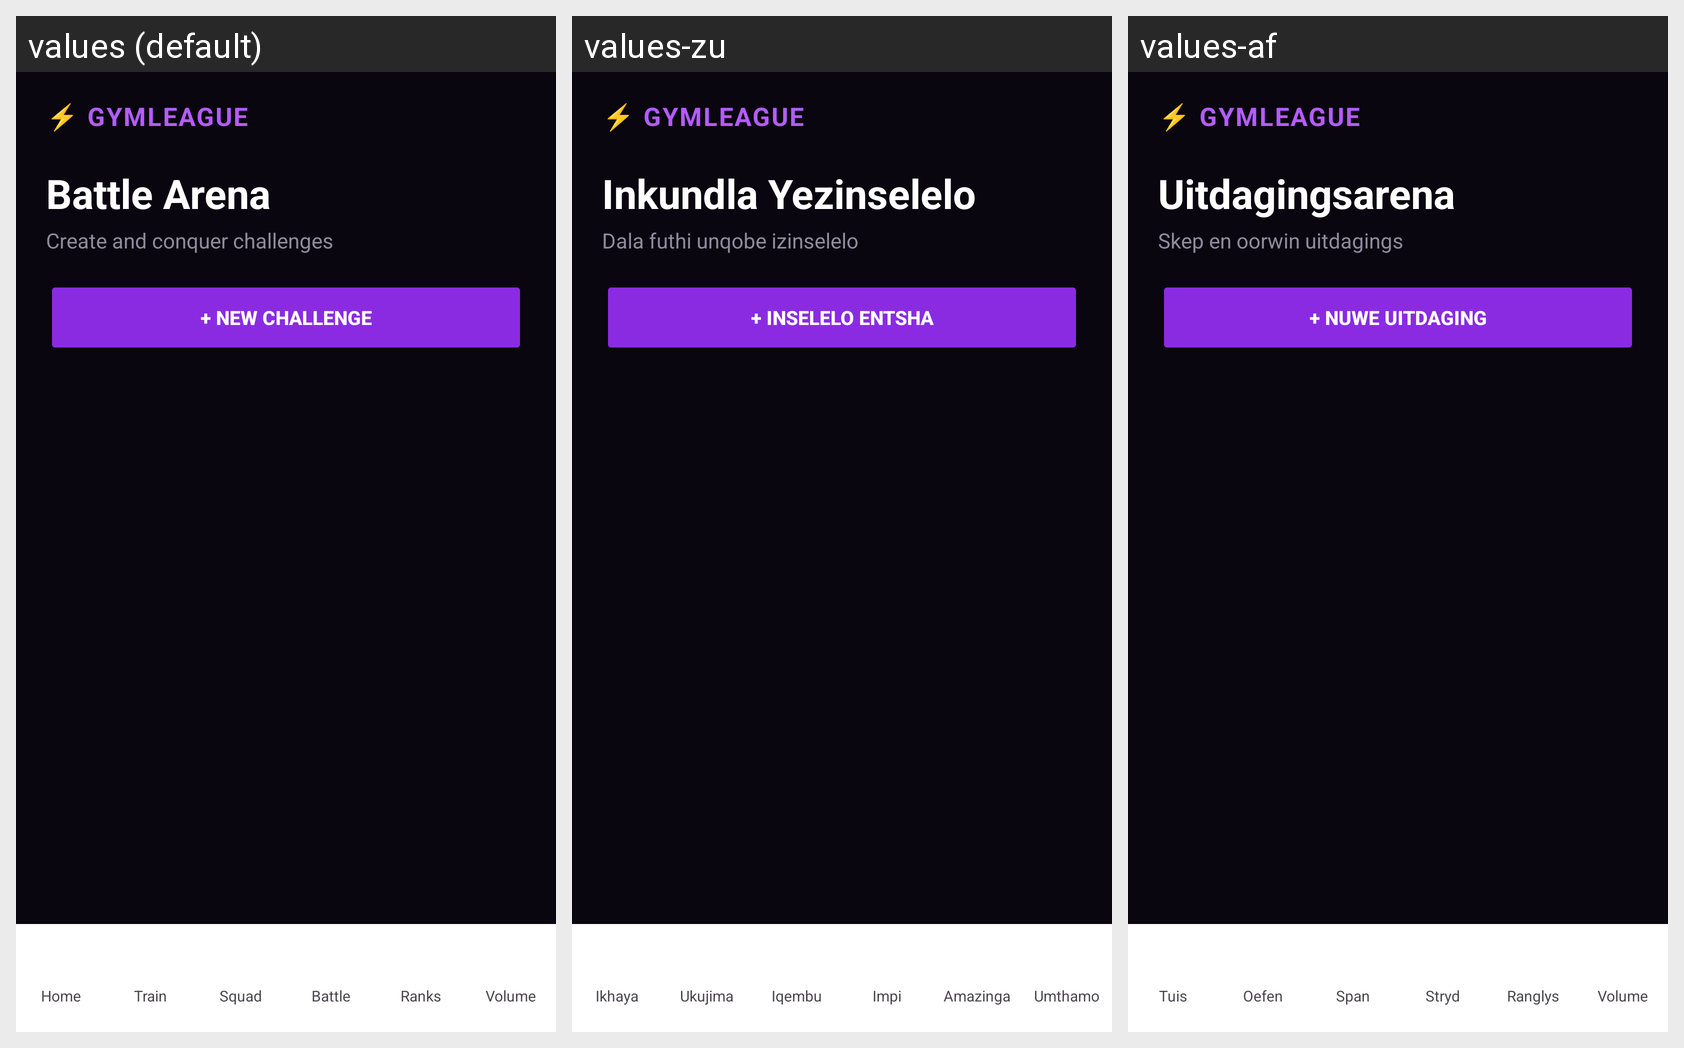

Strings drawn on this Android screen and how each of the app's shown locales translates them:
Android screen res/layout/activity_battle.xml rendered under 3 locales, left to right: values (default), values-zu, values-af. Device: Nexus 5 (rendered at 1080×1920; each locale shown at half size, 540×960, under a caption strip naming it); theme Theme.GymLeague.
Strings drawn on this screen, with the default value and each locale's value (text and hints the layout hard-codes, and strings that could not be matched under every locale, appear in the picture but are not listed):

i18n_battle_arena
  values: Battle Arena
  values-zu: Inkundla Yezinselelo
  values-af: Uitdagingsarena

i18n_create_and_conquer_challenges
  values: Create and conquer challenges
  values-zu: Dala futhi unqobe izinselelo
  values-af: Skep en oorwin uitdagings

i18n_new_challenge
  values: + NEW CHALLENGE
  values-zu: + INSELELO ENTSHA
  values-af: + NUWE UITDAGING

i18n_home
  values: Home
  values-zu: Ikhaya
  values-af: Tuis

i18n_train
  values: Train
  values-zu: Ukujima
  values-af: Oefen

i18n_squad
  values: Squad
  values-zu: Iqembu
  values-af: Span

i18n_battle
  values: Battle
  values-zu: Impi
  values-af: Stryd

i18n_ranks
  values: Ranks
  values-zu: Amazinga
  values-af: Ranglys

nav_volume
  values: Volume
  values-zu: Umthamo
  values-af: Volume
